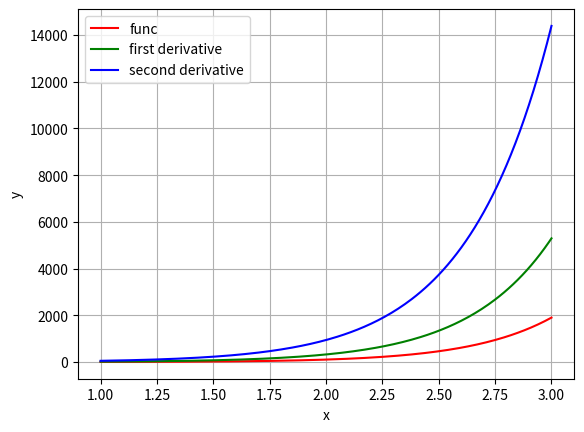

This chart was generated by the following Python code:
import matplotlib.pyplot as plt
x = [1, 1.01, 1.02, 1.03, 1.04, 1.05, 1.06, 1.07, 1.08, 1.09, 1.1, 1.11, 1.12, 1.13, 1.14, 1.15, 1.16, 1.17, 1.18, 1.19, 1.2, 1.21, 1.22, 1.23, 1.24, 1.25, 1.26, 1.27, 1.28, 1.29, 1.3, 1.31, 1.32, 1.33, 1.34, 1.35, 1.36, 1.37, 1.38, 1.39, 1.4, 1.41, 1.42, 1.43, 1.44, 1.45, 1.46, 1.47, 1.48, 1.49, 1.5, 1.51, 1.52, 1.53, 1.54, 1.55, 1.56, 1.57, 1.58, 1.59, 1.6, 1.61, 1.62, 1.63, 1.64, 1.65, 1.66, 1.67, 1.68, 1.69, 1.7, 1.71, 1.72, 1.73, 1.74, 1.75, 1.76, 1.77, 1.78, 1.79, 1.8, 1.81, 1.82, 1.83, 1.84, 1.85, 1.86, 1.87, 1.88, 1.89, 1.9, 1.91, 1.92, 1.93, 1.94, 1.95, 1.96, 1.97, 1.98, 1.99, 2, 2.01, 2.02, 2.03, 2.04, 2.05, 2.06, 2.07, 2.08, 2.09, 2.1, 2.11, 2.12, 2.13, 2.14, 2.15, 2.16, 2.17, 2.18, 2.19, 2.2, 2.21, 2.22, 2.23, 2.24, 2.25, 2.26, 2.27, 2.28, 2.29, 2.3, 2.31, 2.32, 2.33, 2.34, 2.35, 2.36, 2.37, 2.38, 2.39, 2.4, 2.41, 2.42, 2.43, 2.44, 2.45, 2.46, 2.47, 2.48, 2.49, 2.5, 2.51, 2.52, 2.53, 2.54, 2.55, 2.56, 2.57, 2.58, 2.59, 2.6, 2.61, 2.62, 2.63, 2.64, 2.65, 2.66, 2.67, 2.68, 2.69, 2.7, 2.71, 2.72, 2.73, 2.74, 2.75, 2.76, 2.77, 2.78, 2.79, 2.8, 2.81, 2.82, 2.83, 2.84, 2.85, 2.86, 2.87, 2.88, 2.89, 2.9, 2.91, 2.92, 2.93, 2.94, 2.95, 2.96, 2.97, 2.98, 2.99, 3, 3]
f = [0, 0.122408, 0.24974, 0.382158, 0.519833, 0.662938, 0.81165, 0.966156, 1.12664, 1.29331, 1.46635, 1.64598, 1.83241, 2.02586, 2.22655, 2.43471, 2.65059, 2.87443, 3.10649, 3.34702, 3.5963, 3.85459, 4.1222, 4.3994, 4.68649, 4.9838, 5.29164, 5.61033, 5.94022, 6.28166, 6.63499, 7.00059, 7.37884, 7.77013, 8.17486, 8.59345, 9.02631, 9.47388, 9.93662, 10.415, 10.9095, 11.4205, 11.9487, 12.4944, 13.0584, 13.641, 14.2429, 14.8646, 15.5068, 16.17, 16.8549, 17.5621, 18.2923, 19.0463, 19.8246, 20.628, 21.4573, 22.3133, 23.1967, 24.1083, 25.049, 26.0197, 27.0212, 28.0544, 29.1203, 30.2198, 31.354, 32.5238, 33.7302, 34.9745, 36.2576, 37.5807, 38.9449, 40.3516, 41.8018, 43.2969, 44.8382, 46.4271, 48.0648, 49.7529, 51.4927, 53.2859, 55.1338, 57.0382, 59.0006, 61.0227, 63.1063, 65.253, 67.4648, 69.7434, 72.0909, 74.5092, 77.0003, 79.5662, 82.2093, 84.9315, 87.7353, 90.623, 93.5968, 96.6594, 99.8132, 103.061, 106.405, 109.848, 113.394, 117.044, 120.802, 124.672, 128.655, 132.756, 136.977, 141.323, 145.796, 150.4, 155.139, 160.017, 165.038, 170.205, 175.523, 180.996, 186.628, 192.424, 198.389, 204.526, 210.842, 217.341, 224.028, 230.908, 237.987, 245.27, 252.764, 260.473, 268.404, 276.564, 284.958, 293.593, 302.475, 311.613, 321.012, 330.68, 340.624, 350.853, 361.374, 372.195, 383.324, 394.771, 406.543, 418.65, 431.101, 443.906, 457.074, 470.615, 484.541, 498.861, 513.585, 528.727, 544.296, 560.305, 576.766, 593.691, 611.093, 628.985, 647.381, 666.294, 685.739, 705.73, 726.283, 747.412, 769.134, 791.464, 814.421, 838.019, 862.278, 887.215, 912.849, 939.199, 966.284, 994.125, 1022.74, 1052.16, 1082.39, 1113.47, 1145.41, 1178.23, 1211.98, 1246.65, 1282.29, 1318.92, 1356.57, 1395.26, 1435.02, 1475.88, 1517.87, 1561.03, 1605.38, 1650.95, 1697.78, 1745.91, 1795.36, 1846.18, 1898.4, 1898.4]
f1 = [12, 12.4843, 12.9847, 13.5018, 14.036, 14.5878, 15.1578, 15.7465, 16.3544, 16.9821, 17.6302, 18.2993, 18.99, 19.7029, 20.4388, 21.1982, 21.9819, 22.7906, 23.625, 24.4859, 25.374, 26.2901, 27.2351, 28.2099, 29.2151, 30.2519, 31.321, 32.4235, 33.5602, 34.7322, 35.9406, 37.1863, 38.4704, 39.7942, 41.1586, 42.5649, 44.0143, 45.508, 47.0474, 48.6337, 50.2683, 51.9525, 53.6879, 55.4758, 57.3178, 59.2155, 61.1704, 63.1841, 65.2584, 67.395, 69.5956, 71.8621, 74.1964, 76.6004, 79.0761, 81.6255, 84.2508, 86.9541, 89.7375, 92.6034, 95.5542, 98.5922, 101.72, 104.94, 108.255, 111.667, 115.179, 118.795, 122.517, 126.348, 130.29, 134.349, 138.525, 142.824, 147.247, 151.8, 156.485, 161.306, 166.266, 171.371, 176.624, 182.028, 187.589, 193.311, 199.198, 205.254, 211.485, 217.895, 224.49, 231.274, 238.253, 245.432, 252.817, 260.414, 268.228, 276.265, 284.532, 293.035, 301.781, 310.775, 320.026, 329.541, 339.326, 349.389, 359.738, 370.38, 381.324, 392.579, 404.152, 416.053, 428.29, 440.873, 453.811, 467.115, 480.794, 494.858, 509.318, 524.186, 539.472, 555.187, 571.344, 587.955, 605.032, 622.588, 640.636, 659.189, 678.262, 697.868, 718.023, 738.741, 760.038, 781.929, 804.431, 827.56, 851.334, 875.77, 900.887, 926.702, 953.236, 980.506, 1008.53, 1037.34, 1066.95, 1097.38, 1128.65, 1160.78, 1193.81, 1227.75, 1262.64, 1298.48, 1335.32, 1373.17, 1412.07, 1452.05, 1493.13, 1535.34, 1578.71, 1623.28, 1669.08, 1716.13, 1764.49, 1814.17, 1865.22, 1917.67, 1971.57, 2026.94, 2083.83, 2142.29, 2202.35, 2264.05, 2327.45, 2392.58, 2459.49, 2528.24, 2598.87, 2671.43, 2745.98, 2822.56, 2901.23, 2982.06, 3065.09, 3150.38, 3238.01, 3328.02, 3420.49, 3515.47, 3613.05, 3713.28, 3816.24, 3922, 4030.64, 4142.24, 4256.87, 4374.61, 4495.55, 4619.78, 4747.38, 4878.44, 5013.06, 5151.33, 5293.35, 5293.35]
f2 = [47.6378, 49.2293, 50.8679, 52.5552, 54.2924, 56.0811, 57.9226, 59.8187, 61.7707, 63.7804, 65.8494, 67.9794, 70.1721, 72.4294, 74.7531, 77.1451, 79.6073, 82.1418, 84.7506, 87.4359, 90.1997, 93.0444, 95.9723, 98.9856, 102.087, 105.278, 108.563, 111.943, 115.422, 119.001, 122.684, 126.475, 130.375, 134.388, 138.517, 142.765, 147.136, 151.634, 156.261, 161.021, 165.918, 170.957, 176.14, 181.472, 186.957, 192.599, 198.403, 204.373, 210.514, 216.83, 223.327, 230.009, 236.883, 243.951, 251.222, 258.699, 266.389, 274.298, 282.431, 290.795, 299.396, 308.241, 317.337, 326.69, 336.308, 346.197, 356.366, 366.823, 377.574, 388.628, 399.994, 411.68, 423.695, 436.048, 448.748, 461.805, 475.228, 489.028, 503.215, 517.8, 532.794, 548.207, 564.051, 580.338, 597.081, 614.291, 631.982, 650.166, 668.857, 688.07, 707.817, 728.115, 748.977, 770.419, 792.458, 815.109, 838.389, 862.315, 886.905, 912.177, 938.149, 964.841, 992.272, 1020.46, 1049.43, 1079.2, 1109.8, 1141.24, 1173.54, 1206.74, 1240.86, 1275.91, 1311.93, 1348.95, 1386.98, 1426.06, 1466.22, 1507.48, 1549.87, 1593.43, 1638.19, 1684.17, 1731.42, 1779.96, 1829.84, 1881.08, 1933.72, 1987.81, 2043.38, 2100.47, 2159.12, 2219.38, 2281.28, 2344.88, 2410.21, 2477.33, 2546.28, 2617.11, 2689.87, 2764.62, 2841.41, 2920.29, 3001.31, 3084.55, 3170.04, 3257.87, 3348.09, 3440.75, 3535.94, 3633.72, 3734.15, 3837.31, 3943.26, 4052.1, 4163.89, 4278.71, 4396.64, 4517.77, 4642.19, 4769.97, 4901.21, 5036.01, 5174.46, 5316.65, 5462.69, 5612.67, 5766.72, 5924.92, 6087.4, 6254.27, 6425.64, 6601.64, 6782.39, 6968.02, 7158.65, 7354.42, 7555.47, 7761.94, 7973.97, 8191.72, 8415.32, 8644.95, 8880.76, 9122.91, 9371.57, 9626.92, 9889.14, 10158.4, 10434.9, 10718.8, 11010.4, 11309.8, 11617.2, 11932.9, 12257, 12589.9, 12931.6, 13282.6, 13642.9, 14012.9, 14392.8, 14392.8]
plt.grid ()
plt.plot (x, f, 'r', label='func')
plt.plot (x, f1, 'g', label='first derivative')
plt.plot (x, f2, 'b', label='second derivative')
plt.xlabel ('x')
plt.ylabel ('y')
plt.legend ()
plt.savefig ("graph.png")
